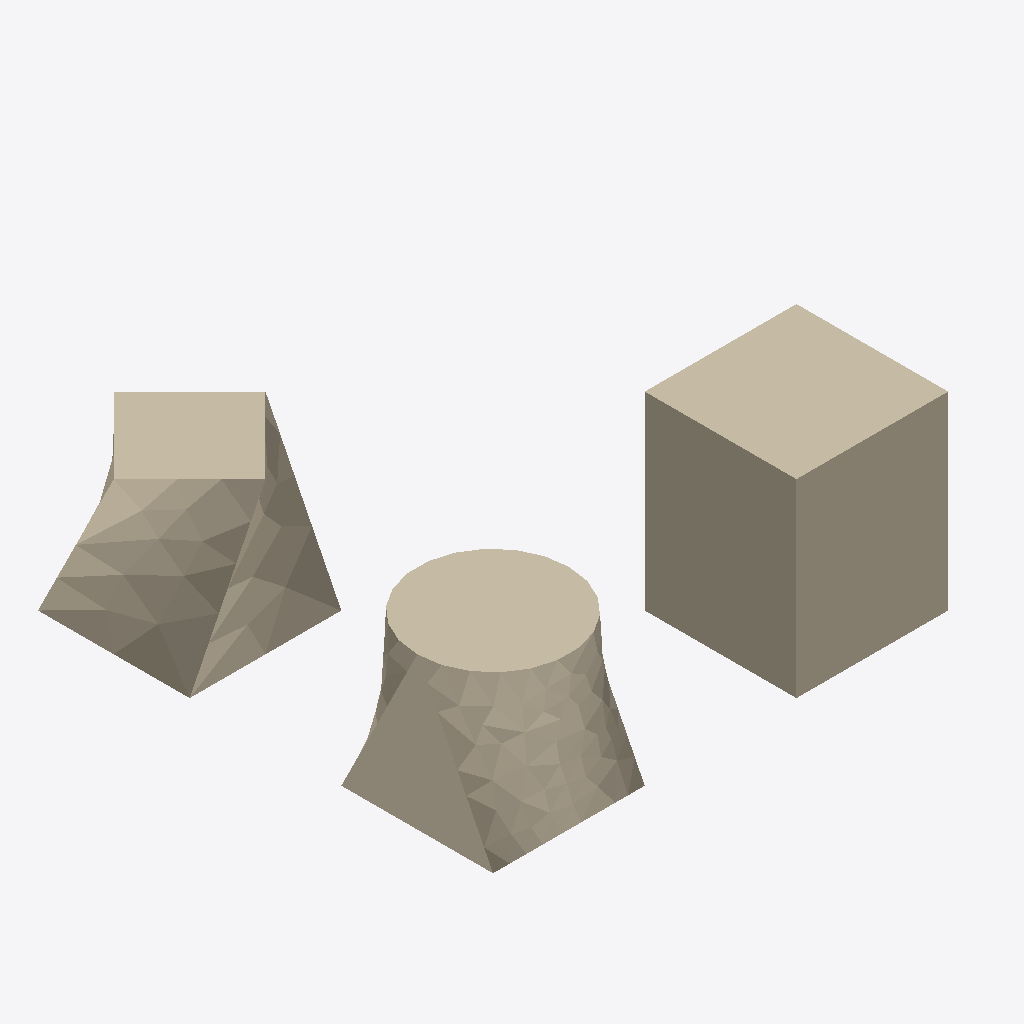
Isometric view of an IFC building model (IFC-SPF (STEP), schema IFC2X3, length unit foot), seen from the south-west, elements coloured by IFC class: 3 walls (beige).
Extent 0.991 m × 0.914 m × 0.305 m (x, y, z). Storeys (1): Level 1 at 0.00 m. Elements (3): 3 IfcWall.

HEADER;
FILE_DESCRIPTION(('ViewDefinition [CoordinationView_V2.0]'),'2;1');
FILE_NAME('Project Number','2019-09-19T19:58:21',(''),(''),'The EXPRESS Data Manager Version 5.02.0100.07 : ','20181217_1515(x64) - Exporter 19.1.0.0 - Alterna','');
FILE_SCHEMA(('IFC2X3'));
ENDSEC;
DATA;
#112=IFCPROJECT('2rzys3FprCqfyYD6e4qRym',#41,'Project Number',$,$,'Project Name','Project Status',(#104),#99);
#143=IFCSITE('2rzys3FprCqfyYD6e4qRyo',#41,'Default',$,$,#140,$,$,.ELEMENT.,(42,21,30,344238),(-71,-3,-35,-194702),0.0,$,$);
#122=IFCBUILDING('2rzys3FprCqfyYD6e4qRyn',#41,'',$,$,#32,$,'',.ELEMENT.,$,$,$);
#131=IFCBUILDINGSTOREY('2rzys3FprCqfyYD6hxBa6Z',#41,'Level 1',$,'Level:Story Level',#129,$,'Level 1',.ELEMENT.,0.0);
#1813=IFCWALL('0vEHINm$P4XuPZ$CpwxOpL',#41,'Walls 2:Walls 1:151731',$,'Walls 2:Walls 1',#1761,#1811,'151731');
#1702=IFCWALL('0vEHINm$P4XuPZ$CpwxOmc',#41,'Walls 1:Walls 1:151616',$,'Walls 1:Walls 1',#153,#1698,'151616');
#2551=IFCWALL('0vEHINm$P4XuPZ$CpwxOrl',#41,'Walls 3:Walls 1:151817',$,'Walls 3:Walls 1',#1858,#2549,'151817');
ENDSEC;
